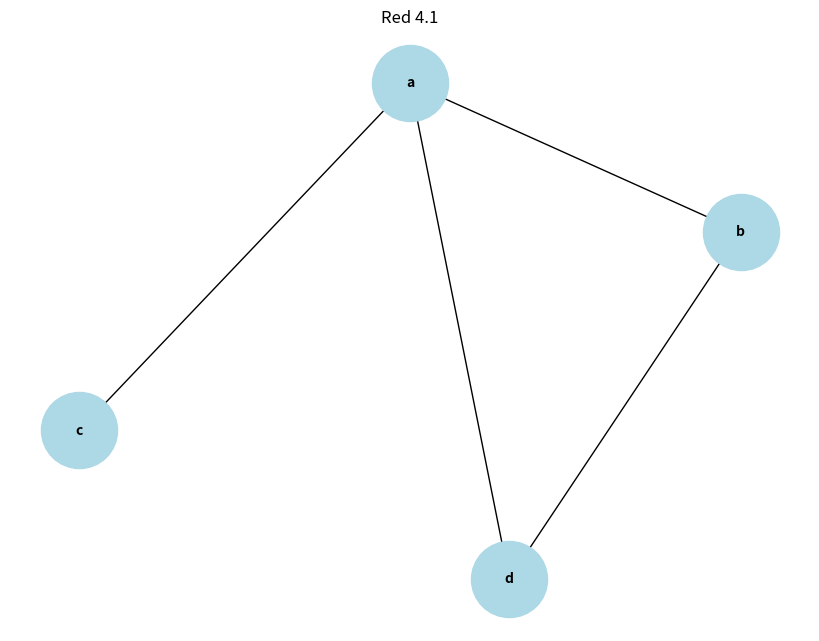

The script that saved this image:
#Librerias
import matplotlib.pyplot as plt
import networkx as nx

# Creo una grafica
G = nx.DiGraph()

# agrego los nodos y sus conecciones
Nodos = [
    ("a", "b"),
    ("a", "c"),
    ("a", "d"),
    ("b", "d")

]

for edge in Nodos:
    G.add_edge(edge[0], edge[1])

# Defino las posiciones de los nodos
pos = {
    "a": (1, 1),
    "b": (2, 0.7),
    "c": (0, 0.3),
    "d": (1.3, 0),
    
}

# Se dibuuja la grafica
plt.figure(figsize=(8, 6))

nx.draw(G, pos, with_labels=True,
        node_size=3000,
        node_color='lightblue',
        font_size=10,
        font_weight='bold',
        arrows=False
        )

plt.title('Red 4.1')
plt.show()
